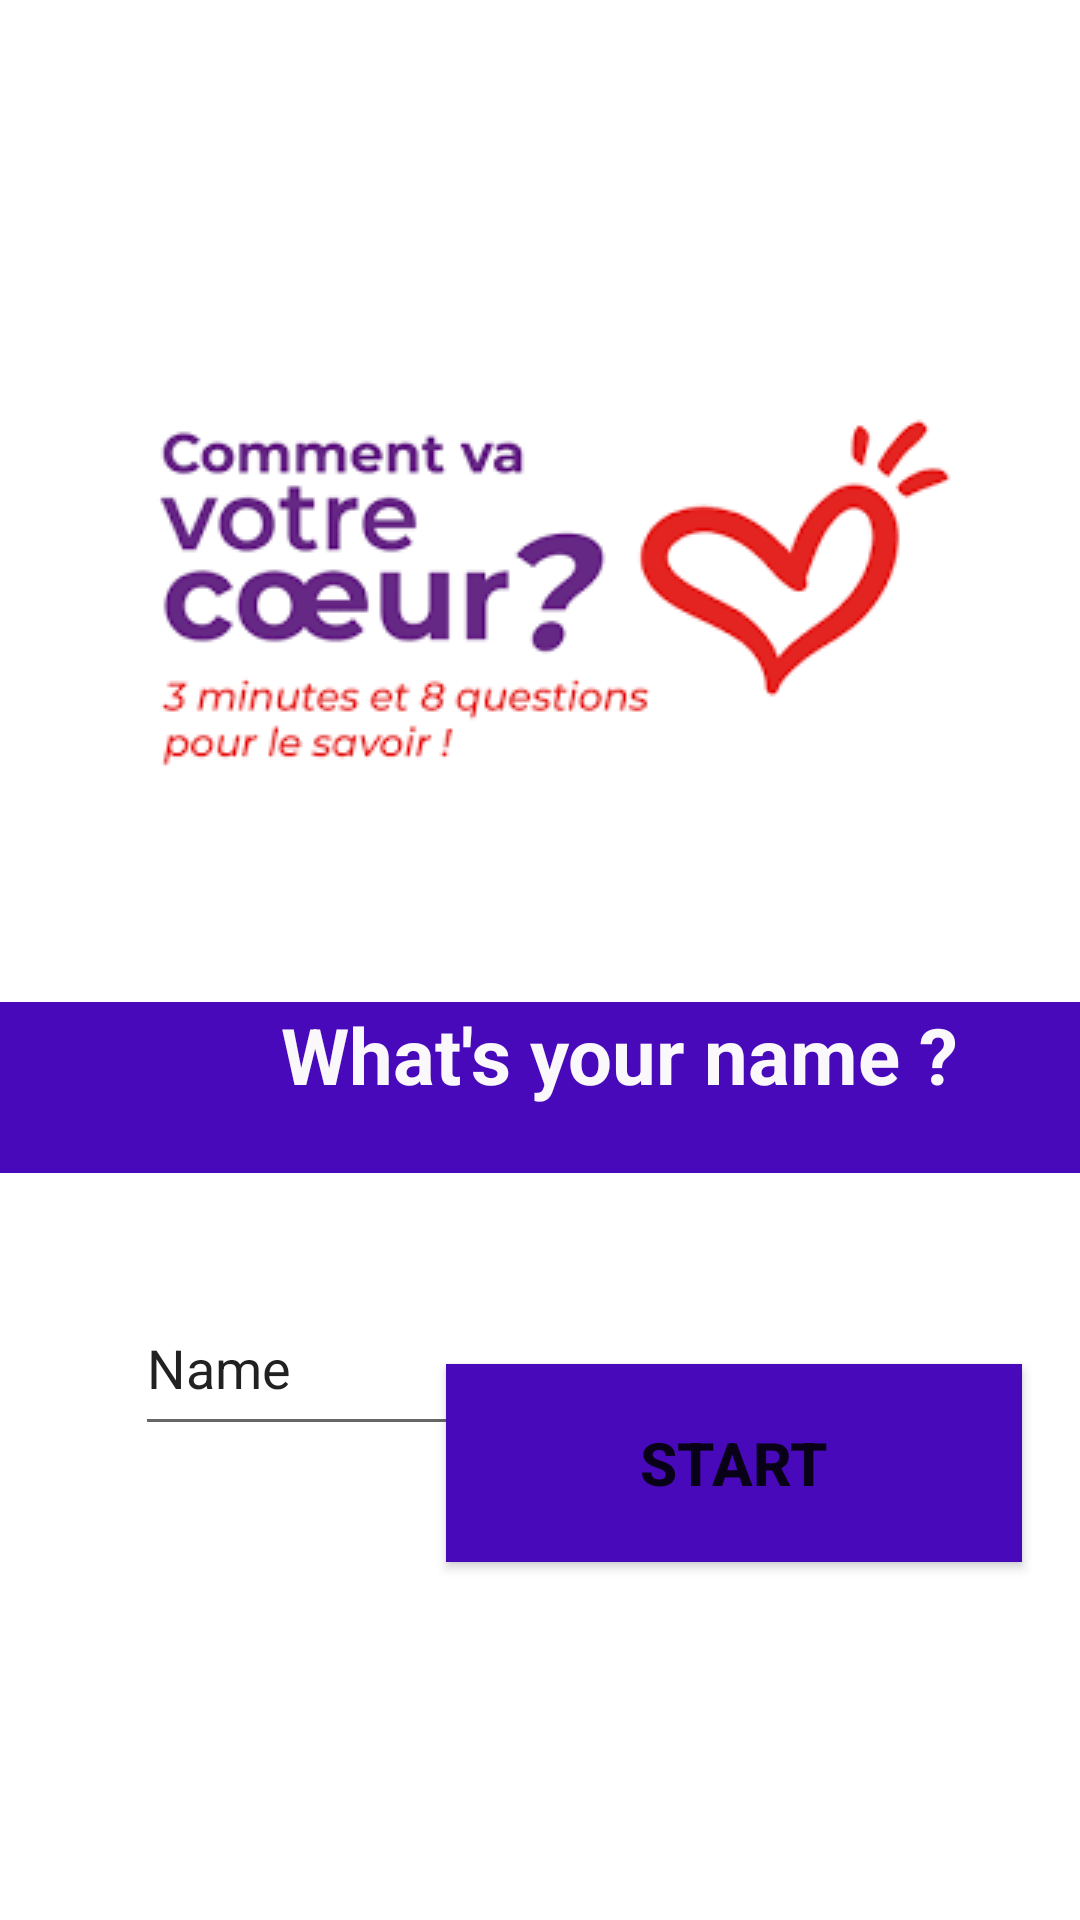

Here is an Android app screen rendered from its layout file. Give the layout XML and the strings, colors and styles it references.
<!-- AndroidManifest.xml: application theme Theme.PetitCoeur -->
<!-- res/layout/activity_main.xml -->
<?xml version="1.0" encoding="utf-8"?>
<androidx.constraintlayout.widget.ConstraintLayout xmlns:android="http://schemas.android.com/apk/res/android"
    xmlns:app="http://schemas.android.com/apk/res-auto"
    xmlns:tools="http://schemas.android.com/tools"
    android:layout_width="match_parent"
    android:layout_height="match_parent"
    tools:context=".MainActivity">

    <TextView
        android:id="@+id/name"
        android:layout_width="413dp"
        android:layout_height="57dp"
        android:layout_marginTop="36dp"
        android:background="#4809BA"
        android:text="@string/name"
        android:textAlignment="center"
        android:textColor="#FAF8FB"
        android:textSize="26sp"
        android:textStyle="bold"
        app:layout_constraintEnd_toEndOf="parent"
        app:layout_constraintHorizontal_bias="0.0"
        app:layout_constraintStart_toStartOf="parent"
        app:layout_constraintTop_toBottomOf="@+id/imageView3" />

    <EditText
        android:id="@+id/editTextTextPersonName"
        android:layout_width="277dp"
        android:layout_height="55dp"
        android:layout_marginTop="36dp"
        android:ems="10"
        android:inputType="textPersonName"
        android:text="@string/Name"
        app:layout_constraintEnd_toEndOf="parent"
        app:layout_constraintHorizontal_bias="0.544"
        app:layout_constraintStart_toStartOf="parent"
        app:layout_constraintTop_toBottomOf="@+id/name" />

    <ImageView
        android:id="@+id/imageView3"
        android:layout_width="wrap_content"
        android:layout_height="wrap_content"
        android:layout_marginTop="124dp"
        app:layout_constraintEnd_toEndOf="parent"
        app:layout_constraintHorizontal_bias="0.495"
        app:layout_constraintStart_toStartOf="parent"
        app:layout_constraintTop_toTopOf="parent"
        app:srcCompat="@drawable/commentvavotrecoeur" />

    <Button
        android:id="@+id/start"
        android:layout_width="192dp"
        android:layout_height="66dp"
        android:layout_marginBottom="120dp"
        android:background="#4809BA"
        android:onClick="action_start"
        android:text="@string/buttonstart"
        android:textSize="20sp"
        android:textStyle="bold"
        app:layout_constraintBottom_toBottomOf="parent"
        app:layout_constraintEnd_toEndOf="parent"
        app:layout_constraintHorizontal_bias="0.885"
        app:layout_constraintStart_toStartOf="parent"
        app:layout_constraintTop_toBottomOf="@+id/editTextTextPersonName"
        app:layout_constraintVertical_bias="0.977" />

</androidx.constraintlayout.widget.ConstraintLayout>
<!-- resources referenced by this layout -->
<resources>
  <!-- drawable commentvavotrecoeur: png bitmap (drawable-v24, 6539 bytes) -->
  <string name="Name">Name</string>
  <string name="buttonstart">Start</string>
  <string name="name">What\'s your name ?</string>
  <style name="Theme.PetitCoeur" parent="Theme.MaterialComponents.DayNight.DarkActionBar">
          
          <item name="colorPrimary">@color/purple_500</item>
          <item name="colorPrimaryVariant">@color/purple_700</item>
          <item name="colorOnPrimary">@color/white</item>
          
          <item name="colorSecondary">@color/teal_200</item>
          <item name="colorSecondaryVariant">@color/teal_700</item>
          <item name="colorOnSecondary">@color/black</item>
          
          <item name="android:statusBarColor" tools:targetApi="l">?attr/colorPrimaryVariant</item>
          
      </style>
  <!-- not gathered from this repository: default colours our renderer supplied (Android Studio template values) -->
  <color name="purple_500">#FF6200EE</color>
  <color name="purple_700">#FF3700B3</color>
  <color name="teal_200">#FF03DAC5</color>
  <color name="teal_700">#FF018786</color>
  <color name="black">#FF000000</color>
  <color name="white">#FFFFFFFF</color>
</resources>
